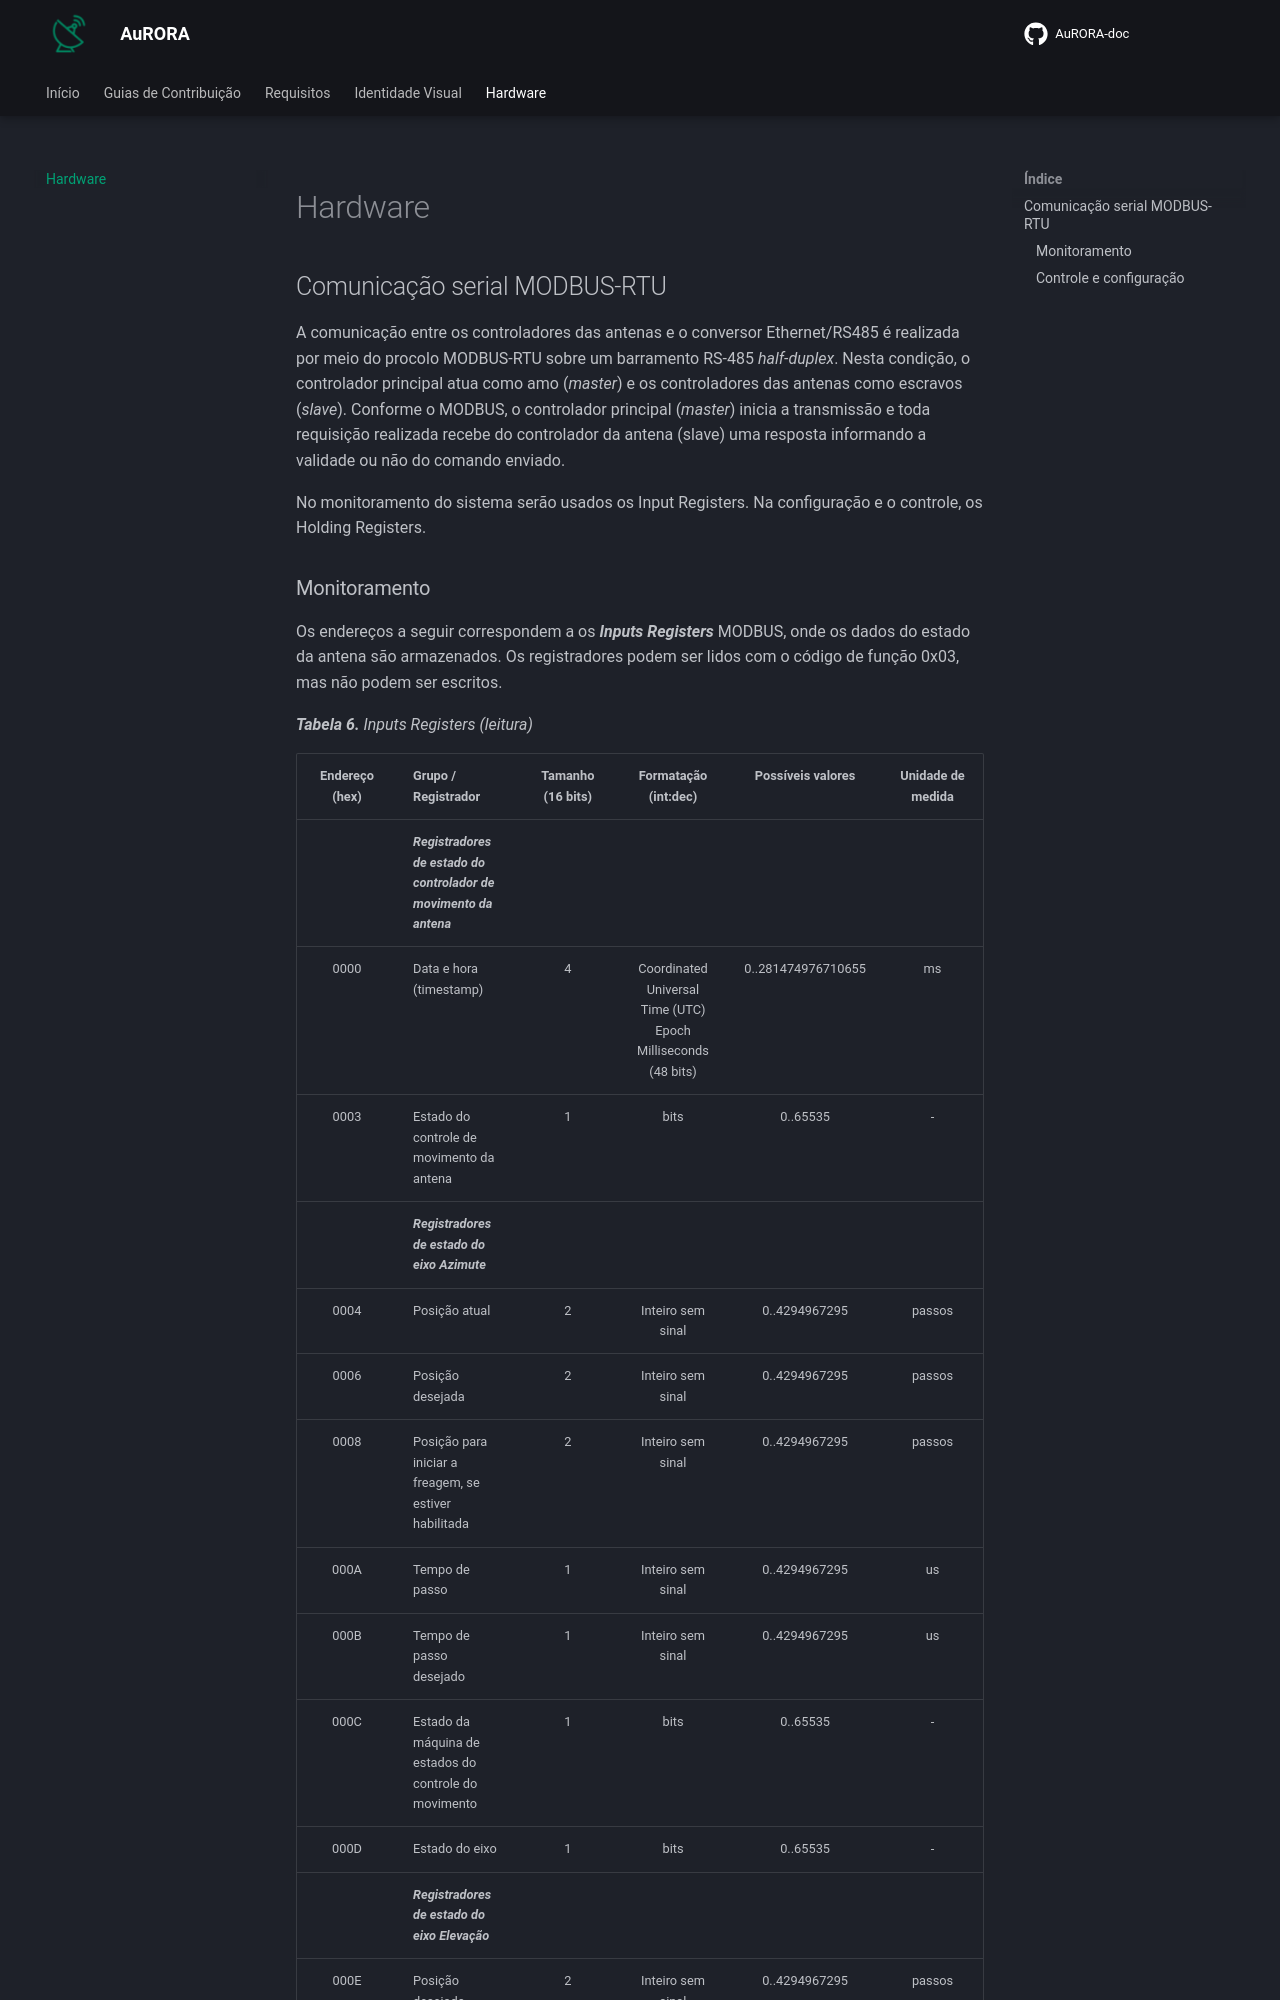

repository: LabTelecomUnB/AuRORA-doc · page: guilhermo/doc_hardware/index.html · generator: mkdocs

## Comunicação serial MODBUS-RTU

A comunicação entre os controladores das antenas e o conversor Ethernet/RS485 é realizada por meio do procolo MODBUS-RTU sobre um barramento RS-485 *half-duplex*. Nesta condição, o controlador principal atua como amo (*master*) e os controladores das antenas como escravos (*slave*). Conforme o MODBUS, o controlador principal (*master*) inicia a transmissão e toda requisição realizada recebe do controlador da antena (slave) uma resposta informando a validade ou não do comando enviado. 

No monitoramento do sistema serão usados os Input Registers. Na configuração e o controle, os Holding Registers.
